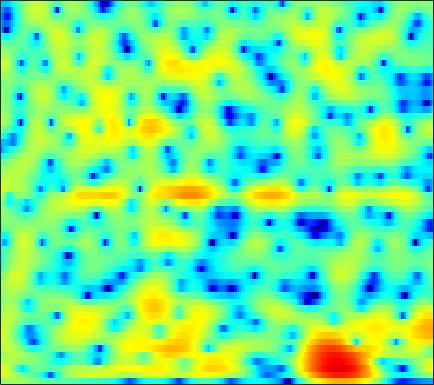

The file beside this chart, header and first rows:
0.78602, 1.1023, 1.4312, 1.6611, 1.7761, 1.8533, 1.8529, 1.8078, 1.6921, 1.5195, 1.2948, 1.0956, 0.79086, 0.45666, 0.1884, -0.18982, -0.57239, -0.85679, -1.2212, -1.5636, -1.8545, -2.035, -2.2128, -2.3243
4.903, 4.814, 4.556, 4.137, 3.72, 3.041, 2.242, 1.595, 0.7102, -0.1105, -0.7716, -1.133, -1.448, -1.654, -1.798, -2.085, -2.561, -3.101, -4.145, -5.687, -7.955, -10.37, -14.99, -17.14
5.791, 5.396, 4.693, 3.764, 2.882, 1.415, -0.4528, -2.163, -4.876, -7.496, -8.146, -7.021, -5.012, -3.36, -2.463, -1.675, -1.278, -1.201, -1.326, -1.661, -2.118, -2.469, -2.841, -2.981
2.888, 2.93, 2.898, 2.761, 2.588, 2.276, 1.917, 1.638, 1.279, 0.9864, 0.7661, 0.644, 0.5173, 0.3968, 0.2984, 0.1191, -0.1296, -0.3669, -0.7642, -1.263, -1.867, -2.378, -3.148, -3.994
0.2805, 1.215, 2.08, 2.62, 2.847, 2.963, 2.912, 2.786, 2.525, 2.203, 1.844, 1.558, 1.175, 0.7863, 0.496, 0.1175, -0.2504, -0.5304, -0.9167, -1.373, -1.924, -2.427, -3.283, -4.421
2.913, 3.18, 3.398, 3.437, 3.335, 3.028, 2.525, 2.015, 1.169, 0.1523, -1.025, -1.995, -3.35, -4.655, -5.437, -5.981, -5.824, -5.349, -4.495, -3.635, -2.868, -2.373, -1.846, -1.463
4.371, 4.152, 3.754, 3.216, 2.709, 1.886, 0.8785, -0.02365, -1.425, -3.088, -5.075, -6.79, -9.444, -12.73, -15.63, -18.08, -15.24, -12.28, -9.008, -6.489, -4.537, -3.336, -2.002, -0.9002
4.45, 4.113, 3.514, 2.735, 2.024, 0.8902, -0.4627, -1.636, -3.45, -5.567, -7.949, -9.774, -11.95, -13.17, -13.15, -12.17, -10.61, -9.306, -7.532, -5.838, -4.229, -3.124, -1.809, -0.6467
4.348, 4.104, 3.639, 2.989, 2.365, 1.337, 0.07597, -1.033, -2.774, -4.887, -7.52, -9.881, -13.1, -14.43, -13.4, -11.02, -8.756, -7.276, -5.602, -4.264, -3.179, -2.47, -1.611, -0.8093
3.73, 3.753, 3.656, 3.401, 3.097, 2.525, 1.79, 1.162, 0.2642, -0.6665, -1.6, -2.24, -2.902, -3.286, -3.384, -3.295, -3.074, -2.87, -2.59, -2.392, -2.325, -2.416, -2.71, -3.13
2.437, 2.845, 3.189, 3.31, 3.258, 3.01, 2.557, 2.096, 1.391, 0.6702, -0.00765, -0.4569, -0.9469, -1.236, -1.283, -1.178, -0.9949, -0.8967, -0.8738, -1.017, -1.386, -1.901, -3.071, -5.09
0.2962, 1.23, 2.062, 2.471, 2.549, 2.361, 1.817, 1.149, -0.1177, -1.794, -3.817, -5.41, -6.959, -6.731, -5.606, -3.86, -2.335, -1.421, -0.553, -0.03177, 0.2134, 0.2392, 0.1143, -0.1655
-0.6488, 0.3113, 1.219, 1.746, 1.881, 1.725, 1.209, 0.5725, -0.7103, -2.569, -4.98, -7.054, -9.356, -8.869, -7.004, -4.597, -2.804, -1.79, -0.7128, 0.07025, 0.5584, 0.8008, 1.033, 1.21
0.2265, 0.7796, 1.378, 1.815, 1.994, 2.01, 1.797, 1.52, 1.006, 0.3313, -0.4048, -0.8944, -1.39, -1.653, -1.707, -1.612, -1.381, -1.198, -0.9681, -0.7527, -0.559, -0.4455, -0.3532, -0.3095
0.8534, 1.391, 2.019, 2.498, 2.769, 2.986, 3.009, 2.908, 2.665, 2.284, 1.758, 1.296, 0.6442, -0.04927, -0.6198, -1.373, -2.01, -2.404, -2.809, -3.035, -3.05, -2.977, -2.931, -2.989
0.4515, 1.315, 2.316, 3.093, 3.538, 3.973, 4.21, 4.236, 4.064, 3.689, 3.094, 2.47, 1.383, -0.01209, -1.281, -3.371, -5.931, -7.934, -9.742, -9.412, -7.972, -6.986, -6.062, -5.7
-1.305, -0.03614, 1.365, 2.518, 3.209, 3.887, 4.328, 4.509, 4.508, 4.236, 3.713, 3.122, 2.025, 0.5631, -0.8077, -3.175, -6.258, -8.858, -11.44, -10.68, -8.482, -7.308, -6.39, -6.094
-3.616, -2.173, -0.5415, 0.8273, 1.697, 2.606, 3.236, 3.568, 3.811, 3.797, 3.547, 3.225, 2.6, 1.756, 1.015, -0.04105, -1.145, -1.9, -2.694, -3.262, -3.646, -3.838, -4.15, -4.597
-5.285, -3.777, -2.012, -0.5376, 0.3726, 1.404, 2.219, 2.662, 3.079, 3.306, 3.31, 3.195, 2.906, 2.456, 2.039, 1.437, 0.7732, 0.2522, -0.4052, -1.038, -1.682, -2.143, -2.779, -3.524
-5.11, -3.948, -2.521, -1.186, -0.3038, 0.7385, 1.66, 2.228, 2.785, 3.154, 3.325, 3.303, 3.111, 2.764, 2.395, 1.785, 1.134, 0.6168, -0.08407, -0.7057, -1.272, -1.704, -2.273, -2.898
-4.742, -4.27, -3.408, -2.307, -1.304, 0.06796, 1.286, 2.095, 2.951, 3.497, 3.773, 3.789, 3.535, 3.006, 2.425, 1.398, 0.2055, -0.7294, -1.888, -2.661, -2.888, -2.824, -2.611, -2.43
-8.056, -10.47, -11.61, -7.786, -4.711, -1.484, 0.8157, 2.078, 3.341, 4.14, 4.497, 4.526, 4.21, 3.443, 2.585, 0.932, -1.569, -4.189, -9.666, -17.34, -10.53, -6.668, -3.647, -1.964
-5.497, -6.649, -6.866, -5.297, -3.474, -1.276, 0.5219, 1.592, 2.617, 3.305, 3.643, 3.677, 3.471, 2.921, 2.303, 1.191, -0.2737, -1.5, -3.053, -3.91, -3.569, -2.859, -1.759, -0.9171
-1.544, -1.575, -1.426, -1.063, -0.672, -0.04993, 0.5346, 0.9399, 1.392, 1.677, 1.858, 1.889, 1.81, 1.641, 1.408, 1.058, 0.681, 0.3762, 0.0801, -0.1224, -0.1709, -0.124, -0.09834, -0.09196
0.00481, 0.04725, 0.05032, 0.1021, 0.1031, 0.1219, 0.1346, 0.1032, 0.07491, 0.0005425, -0.06478, -0.09558, -0.1256, -0.07059, -0.009752, 0.1094, 0.2716, 0.3817, 0.5461, 0.706, 0.8235, 0.9025, 0.9211, 0.8432
0.8449, 0.6995, 0.4181, 0.0869, -0.1855, -0.6089, -1.043, -1.439, -2.042, -2.65, -3.266, -3.575, -3.663, -3.384, -2.885, -2.095, -1.284, -0.6613, 0.02962, 0.634, 1.121, 1.392, 1.704, 1.866
1.143, 0.5158, -0.3331, -1.198, -1.706, -2.318, -2.967, -3.533, -4.711, -6.473, -9.15, -11.81, -13.97, -11.09, -8.371, -5.504, -3.429, -2.239, -0.9462, 0.05242, 0.8879, 1.405, 1.972, 2.433
1.349, -0.4095, -3.259, -6.019, -6.87, -5.869, -4.634, -4.128, -4.176, -5.146, -6.815, -8.394, -9.356, -8.271, -6.643, -4.934, -3.468, -2.667, -1.704, -0.7472, 0.1488, 0.8604, 1.653, 2.345
4.103, 2.125, -1.224, -5.058, -5.759, -3.666, -1.307, -0.2933, 0.4825, 0.5827, 0.3537, -0.002315, -0.5071, -1.119, -1.618, -2.487, -3.667, -4.638, -5.479, -4.709, -2.891, -1.475, 0.06059, 1.091
5.337, 4.651, 3.734, 3.012, 2.664, 2.509, 2.533, 2.591, 2.56, 2.39, 1.979, 1.546, 0.6924, -0.4281, -1.613, -3.579, -6.66, -9.763, -15.28, -12.95, -8.266, -6.043, -4.181, -3.274
4.132, 3.977, 3.714, 3.494, 3.313, 3.148, 2.945, 2.809, 2.542, 2.195, 1.7, 1.234, 0.4442, -0.5088, -1.36, -2.636, -3.951, -4.874, -5.797, -6.189, -6.162, -5.97, -5.726, -5.677
2.65, 2.74, 2.855, 2.913, 2.956, 2.943, 2.907, 2.82, 2.655, 2.374, 1.997, 1.625, 1.032, 0.2946, -0.3214, -1.25, -2.224, -2.98, -3.928, -4.825, -5.573, -6.034, -6.438, -6.6
0.877, 1.201, 1.654, 2.016, 2.291, 2.544, 2.765, 2.843, 2.901, 2.832, 2.66, 2.437, 2.041, 1.467, 0.9584, 0.1086, -0.9265, -1.841, -3.247, -4.954, -6.893, -8.473, -10.18, -10.41
-1.907, -1.252, -0.4429, 0.3158, 0.8151, 1.444, 1.951, 2.295, 2.638, 2.894, 3.017, 3.019, 2.886, 2.578, 2.227, 1.556, 0.6471, -0.2654, -1.792, -3.883, -6.701, -9.771, -15.6, -16.9
-6.867, -5.712, -4.379, -3.142, -2.382, -1.41, -0.56, 0.06412, 0.8058, 1.478, 2.027, 2.36, 2.635, 2.758, 2.691, 2.447, 1.969, 1.484, 0.6178, -0.405, -1.563, -2.372, -3.201, -3.399
-13.28, -11.02, -8.95, -7.686, -6.9, -6.063, -4.975, -4.109, -2.735, -1.425, -0.1948, 0.5884, 1.465, 2.092, 2.42, 2.665, 2.686, 2.612, 2.346, 1.992, 1.55, 1.246, 0.8627, 0.578
-11.06, -10.4, -10.29, -11.11, -12.31, -14.23, -13.81, -11.2, -7.653, -4.696, -2.459, -1.074, 0.403, 1.528, 2.2, 2.828, 3.231, 3.351, 3.393, 3.243, 3.014, 2.773, 2.431, 2.025
-4.827, -5.538, -6.825, -8.621, -10.71, -13.29, -13.34, -11.44, -8.211, -5.575, -3.35, -1.884, -0.2128, 1.217, 2.04, 2.901, 3.453, 3.652, 3.688, 3.47, 3.088, 2.714, 2.213, 1.777
0.5117, -0.2332, -1.379, -2.666, -3.681, -4.911, -6.039, -6.577, -6.927, -6.446, -4.858, -3.387, -1.214, 0.589, 1.723, 2.781, 3.374, 3.559, 3.318, 2.649, 1.467, 0.3595, -1.164, -1.997
3.345, 2.68, 1.667, 0.3849, -0.7331, -2.518, -4.987, -7.392, -13, -45.88, -12.22, -7.122, -3.067, -0.4546, 1.016, 2.263, 2.908, 3.053, 2.643, 1.599, -0.3862, -2.763, -8.145, -18.52
2.707, 2.179, 1.357, 0.3027, -0.5856, -1.939, -3.443, -4.518, -5.809, -6.231, -5.42, -4.345, -2.662, -1.046, -0.1114, 0.9352, 1.562, 1.733, 1.665, 1.196, 0.3692, -0.3319, -1.292, -1.704
1.528, 1.178, 0.4926, -0.3261, -0.9891, -1.997, -2.901, -3.508, -4.042, -4.088, -3.693, -3.152, -2.152, -1.132, -0.3966, 0.4616, 1.107, 1.429, 1.676, 1.671, 1.509, 1.321, 1.03, 0.759
0.9983, 0.7548, 0.1915, -0.6146, -1.421, -2.735, -4.234, -5.425, -6.551, -6.683, -5.668, -4.401, -2.717, -1.161, -0.1171, 0.9481, 1.787, 2.258, 2.636, 2.803, 2.772, 2.593, 2.259, 1.756
0.5376, 0.5443, 0.2932, -0.4066, -1.322, -2.981, -5.607, -8.657, -16.25, -21.58, -10.11, -6.322, -3.011, -0.7286, 0.52, 1.833, 2.767, 3.258, 3.664, 3.827, 3.727, 3.493, 2.935, 2.102
-0.6155, -0.1223, 0.08775, -0.1634, -0.5824, -1.464, -2.643, -3.534, -4.422, -4.516, -3.66, -2.631, -1.184, 0.1062, 0.9631, 1.904, 2.575, 2.943, 3.257, 3.341, 3.209, 2.988, 2.434, 1.577
-0.6878, -0.1575, 0.1541, 0.1567, 0.03078, -0.3679, -0.8193, -1.113, -1.429, -1.508, -1.308, -1.02, -0.5354, 0.03297, 0.4503, 0.9014, 1.258, 1.442, 1.585, 1.615, 1.56, 1.44, 1.213, 0.8456
1.082, 1.244, 1.266, 1.059, 0.727, 0.1737, -0.4589, -0.9659, -1.534, -1.847, -1.869, -1.73, -1.353, -0.9214, -0.6802, -0.4431, -0.3381, -0.3857, -0.554, -0.7126, -0.7659, -0.7091, -0.4307, -0.02917
3.355, 3.243, 2.901, 2.259, 1.546, 0.3411, -1.251, -2.687, -4.619, -5.944, -5.824, -4.916, -3.506, -2.43, -1.889, -1.587, -1.835, -2.365, -3.543, -5.095, -6.271, -5.922, -4.093, -1.866
4.149, 3.959, 3.462, 2.623, 1.732, 0.1356, -2.141, -4.567, -9.459, -18.12, -13.48, -8.789, -5.411, -3.536, -2.702, -2.298, -2.653, -3.415, -5.209, -8.482, -13.5, -12.89, -6.909, -2.751
2.595, 2.488, 2.106, 1.499, 0.9228, -0.09281, -1.353, -2.403, -3.685, -4.56, -4.732, -4.478, -3.902, -3.334, -3.039, -2.869, -2.922, -3.063, -3.319, -3.555, -3.414, -2.906, -1.774, -0.3817
0.5877, 0.5079, 0.3089, 0.02544, -0.2369, -0.6547, -1.122, -1.468, -1.915, -2.318, -2.667, -2.888, -3.133, -3.402, -3.642, -3.849, -3.84, -3.668, -3.257, -2.565, -1.68, -0.9347, 0.06821, 1.042
-1.523, -1.758, -1.953, -2.03, -2.036, -1.928, -1.763, -1.656, -1.653, -1.778, -2.084, -2.455, -3.225, -4.364, -5.441, -7.013, -8.043, -7.737, -5.949, -3.696, -1.683, -0.4149, 1.016, 2.147
-5.497, -6.434, -7.24, -7.068, -6.326, -5.025, -3.771, -3.002, -2.212, -1.761, -1.681, -1.906, -2.7, -4.163, -5.88, -9.678, -16, -14.79, -8.011, -3.789, -1.006, 0.5417, 2.087, 3.2
-11.7, -15.7, -28.56, -20.4, -14.28, -9.885, -6.965, -5.304, -3.592, -2.383, -1.62, -1.323, -1.232, -1.466, -1.779, -2.247, -2.406, -2.128, -1.225, -0.02148, 1.148, 1.906, 2.716, 3.304
-11.87, -13.55, -14.99, -14.7, -13.45, -10.98, -8.404, -6.606, -4.516, -2.809, -1.475, -0.6894, 0.1056, 0.6453, 0.9253, 1.228, 1.481, 1.679, 1.966, 2.212, 2.393, 2.444, 2.413, 2.266
-12.56, -14.9, -18.66, -20.11, -17.24, -12.77, -9.112, -6.867, -4.331, -2.292, -0.6365, 0.3766, 1.462, 2.293, 2.769, 3.24, 3.535, 3.639, 3.611, 3.376, 2.905, 2.375, 1.396, 0.123
-11.33, -13.09, -15.48, -16.1, -14.38, -10.95, -7.8, -5.749, -3.474, -1.56, 0.0266, 1.025, 2.142, 3.03, 3.556, 4.05, 4.329, 4.384, 4.229, 3.794, 2.996, 2.111, 0.3896, -2.245
-9.607, -9.797, -9.825, -9.417, -8.761, -7.54, -6.077, -4.933, -3.423, -1.99, -0.6871, 0.2037, 1.232, 2.085, 2.601, 3.131, 3.462, 3.577, 3.545, 3.27, 2.728, 2.128, 1.064, -0.2768
